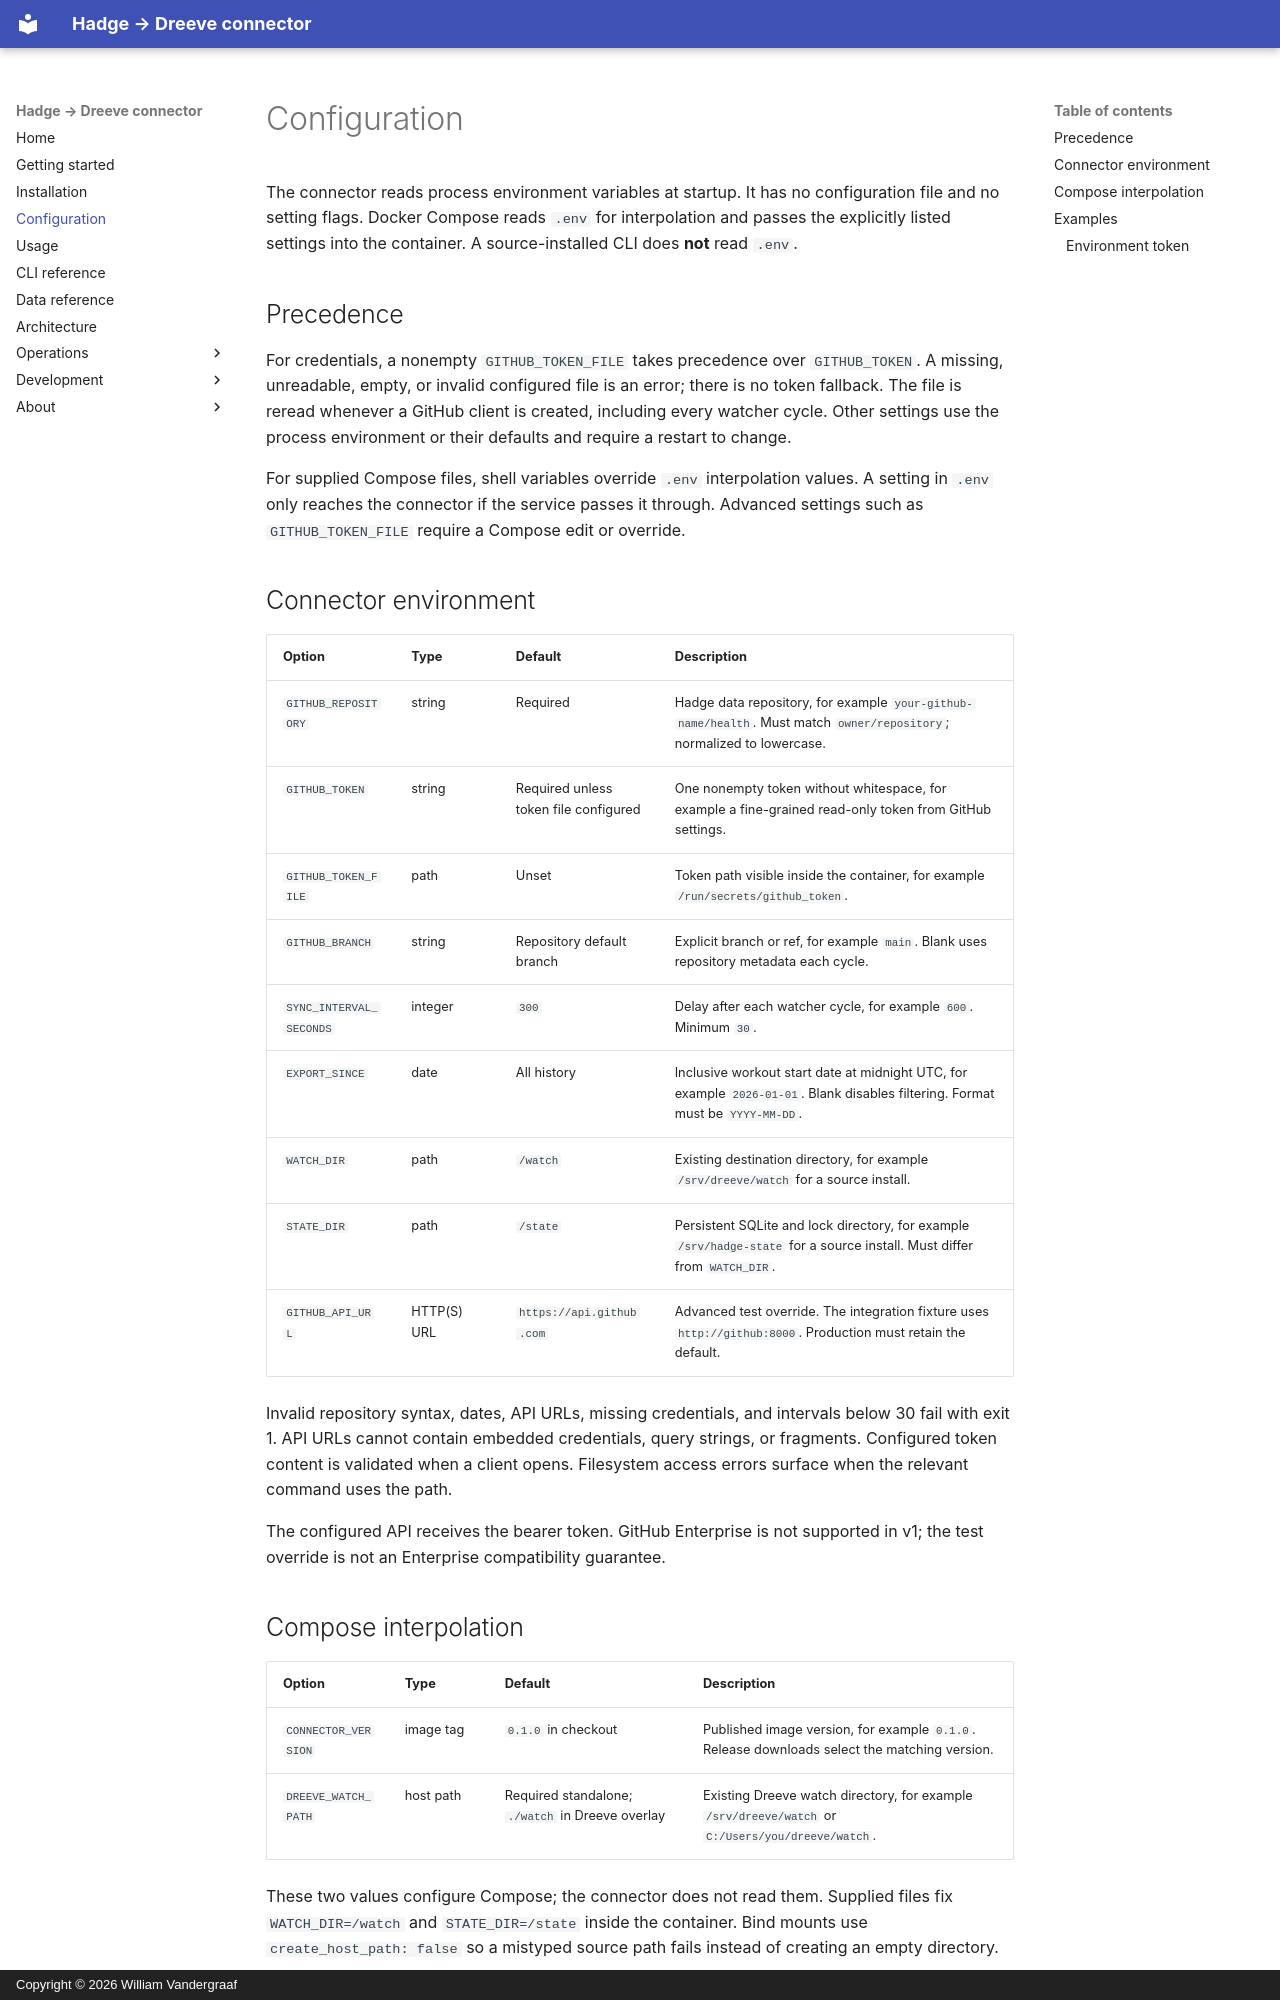

repository: willtheorangeguy/dreeve-hadge-connector · page: configuration/index.html · generator: mkdocs · copyright: Copyright © 2026 William Vandergraaf

# Configuration

The connector reads process environment variables at startup. It has no configuration file and no setting flags. Docker Compose reads `.env` for interpolation and passes the explicitly listed settings into the container. A source-installed CLI does **not** read `.env`.

## Precedence

For credentials, a nonempty `GITHUB_TOKEN_FILE` takes precedence over `GITHUB_TOKEN`. A missing, unreadable, empty, or invalid configured file is an error; there is no token fallback. The file is reread whenever a GitHub client is created, including every watcher cycle. Other settings use the process environment or their defaults and require a restart to change.

For supplied Compose files, shell variables override `.env` interpolation values. A setting in `.env` only reaches the connector if the service passes it through. Advanced settings such as `GITHUB_TOKEN_FILE` require a Compose edit or override.

## Connector environment

| Option | Type | Default | Description |
| --- | --- | --- | --- |
| `GITHUB_REPOSITORY` | string | Required | Hadge data repository, for example `your-github-name/health`. Must match `owner/repository`; normalized to lowercase. |
| `GITHUB_TOKEN` | string | Required unless token file configured | One nonempty token without whitespace, for example a fine-grained read-only token from GitHub settings. |
| `GITHUB_TOKEN_FILE` | path | Unset | Token path visible inside the container, for example `/run/secrets/github_token`. |
| `GITHUB_BRANCH` | string | Repository default branch | Explicit branch or ref, for example `main`. Blank uses repository metadata each cycle. |
| `SYNC_INTERVAL_SECONDS` | integer | `300` | Delay after each watcher cycle, for example `600`. Minimum `30`. |
| `EXPORT_SINCE` | date | All history | Inclusive workout start date at midnight UTC, for example `2026-01-01`. Blank disables filtering. Format must be `YYYY-MM-DD`. |
| `WATCH_DIR` | path | `/watch` | Existing destination directory, for example `/srv/dreeve/watch` for a source install. |
| `STATE_DIR` | path | `/state` | Persistent SQLite and lock directory, for example `/srv/hadge-state` for a source install. Must differ from `WATCH_DIR`. |
| `GITHUB_API_URL` | HTTP(S) URL | `https://api.github.com` | Advanced test override. The integration fixture uses `http://github:8000`. Production must retain the default. |

Invalid repository syntax, dates, API URLs, missing credentials, and intervals below 30 fail with exit 1. API URLs cannot contain embedded credentials, query strings, or fragments. Configured token content is validated when a client opens. Filesystem access errors surface when the relevant command uses the path.

The configured API receives the bearer token. GitHub Enterprise is not supported in v1; the test override is not an Enterprise compatibility guarantee.
